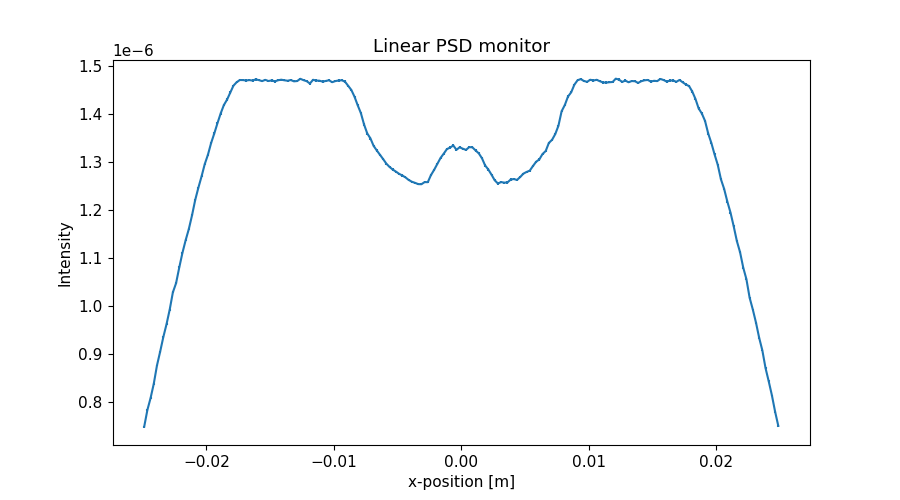

Data behind this chart, as committed beside it:
x_axis, Intensity, Error
-2.487500000000000128e-02, 7.483068656000000417e-07, 1.729894243999999952e-09
-2.462500000000000105e-02, 7.831460154999999672e-07, 1.769714885000000030e-09
-2.437500000000000083e-02, 8.079428113999999802e-07, 1.797535280999999987e-09
-2.412500000000000061e-02, 8.376353935000000471e-07, 1.830248045999999983e-09
-2.387500000000000039e-02, 8.757137141999999609e-07, 1.871399543000000022e-09
-2.362500000000000017e-02, 9.045066785999999812e-07, 1.901907855000000165e-09
-2.337499999999999994e-02, 9.351294585999999994e-07, 1.933837758999999812e-09
-2.312499999999999972e-02, 9.617459861999999276e-07, 1.961167062999999925e-09
-2.287499999999999950e-02, 9.922366845000000397e-07, 1.992016013000000161e-09
-2.262499999999999928e-02, 1.028377794000000099e-06, 2.027969660999999853e-09
-2.237499999999999906e-02, 1.047372834999999949e-06, 2.046618697999999815e-09
-2.212499999999999883e-02, 1.080135687999999905e-06, 2.078383427999999898e-09
-2.187499999999999861e-02, 1.110675904999999959e-06, 2.107563149999999876e-09
-2.162499999999999839e-02, 1.136805200000000084e-06, 2.132212404000000144e-09
-2.137500000000000164e-02, 1.160135050000000001e-06, 2.153980410000000007e-09
-2.112500000000000142e-02, 1.188612787000000052e-06, 2.180263355999999974e-09
-2.087500000000000119e-02, 1.220744805000000024e-06, 2.209537197999999846e-09
-2.062500000000000097e-02, 1.246458763999999969e-06, 2.232689460999999884e-09
-2.037500000000000075e-02, 1.269959984000000019e-06, 2.253659872999999922e-09
-2.012500000000000053e-02, 1.295608964999999944e-06, 2.276287178000000172e-09
-1.987500000000000031e-02, 1.315144427999999925e-06, 2.293398297999999946e-09
-1.962500000000000008e-02, 1.339613322000000102e-06, 2.314627136999999942e-09
-1.937499999999999986e-02, 1.359640583999999912e-06, 2.331866718999999853e-09
-1.912499999999999964e-02, 1.381096562999999919e-06, 2.350196054000000176e-09
-1.887499999999999942e-02, 1.401267219000000024e-06, 2.367299278000000096e-09
-1.862499999999999920e-02, 1.418700489999999943e-06, 2.381981732000000021e-09
-1.837499999999999897e-02, 1.430017452999999962e-06, 2.391465429999999923e-09
-1.812499999999999875e-02, 1.444603993999999988e-06, 2.403634836000000182e-09
-1.787499999999999853e-02, 1.459039949000000100e-06, 2.415617670999999880e-09
-1.762499999999999831e-02, 1.466227249999999998e-06, 2.421562859999999982e-09
-1.737500000000000155e-02, 1.470896400999999937e-06, 2.425419501000000078e-09
-1.712500000000000133e-02, 1.470775535999999946e-06, 2.425339135999999938e-09
-1.687500000000000111e-02, 1.469926556999999985e-06, 2.424625321999999852e-09
-1.662500000000000089e-02, 1.470755538999999934e-06, 2.425329334999999973e-09
-1.637500000000000067e-02, 1.469825947999999992e-06, 2.424548464999999953e-09
-1.612500000000000044e-02, 1.472271289999999902e-06, 2.426577181999999844e-09
-1.587500000000000022e-02, 1.470654022999999933e-06, 2.425248947000000123e-09
-1.562500000000000000e-02, 1.468649965000000097e-06, 2.423587792000000072e-09
-1.537499999999999978e-02, 1.471235574999999973e-06, 2.425724804999999975e-09
-1.512499999999999956e-02, 1.468816617000000056e-06, 2.423732261000000150e-09
-1.487499999999999933e-02, 1.470086252000000013e-06, 2.424782481000000005e-09
-1.462500000000000085e-02, 1.468094273000000054e-06, 2.423142257999999811e-09
-1.437500000000000062e-02, 1.470338891000000076e-06, 2.425022235999999835e-09
-1.412500000000000040e-02, 1.471555725000000033e-06, 2.426000766999999982e-09
-1.387500000000000018e-02, 1.470338531000000041e-06, 2.425020276999999938e-09
-1.362499999999999996e-02, 1.469422464000000029e-06, 2.424249248000000061e-09
-1.337499999999999974e-02, 1.470833708999999951e-06, 2.425415006999999953e-09
-1.312499999999999951e-02, 1.468168784000000033e-06, 2.423235940999999847e-09
-1.287499999999999929e-02, 1.468770774000000097e-06, 2.423718149000000069e-09
-1.262500000000000080e-02, 1.473412605000000036e-06, 2.427549851000000058e-09
-1.237500000000000058e-02, 1.470580435999999918e-06, 2.425217040000000076e-09
-1.212500000000000036e-02, 1.468439559000000027e-06, 2.423452063000000051e-09
-1.187500000000000014e-02, 1.463628637000000069e-06, 2.419482058000000196e-09
-1.162499999999999992e-02, 1.471371758999999948e-06, 2.425876914000000172e-09
-1.137499999999999969e-02, 1.469731299000000020e-06, 2.424534945999999845e-09
-1.112499999999999947e-02, 1.469476387999999974e-06, 2.424315773000000174e-09
-1.087499999999999925e-02, 1.467594117000000086e-06, 2.422774270000000099e-09
-1.062500000000000076e-02, 1.469066463000000046e-06, 2.423984512000000059e-09
-1.037500000000000054e-02, 1.470343559000000068e-06, 2.425037937000000026e-09
-1.012500000000000032e-02, 1.466378771999999919e-06, 2.421767328000000011e-09
... 140 more rows
